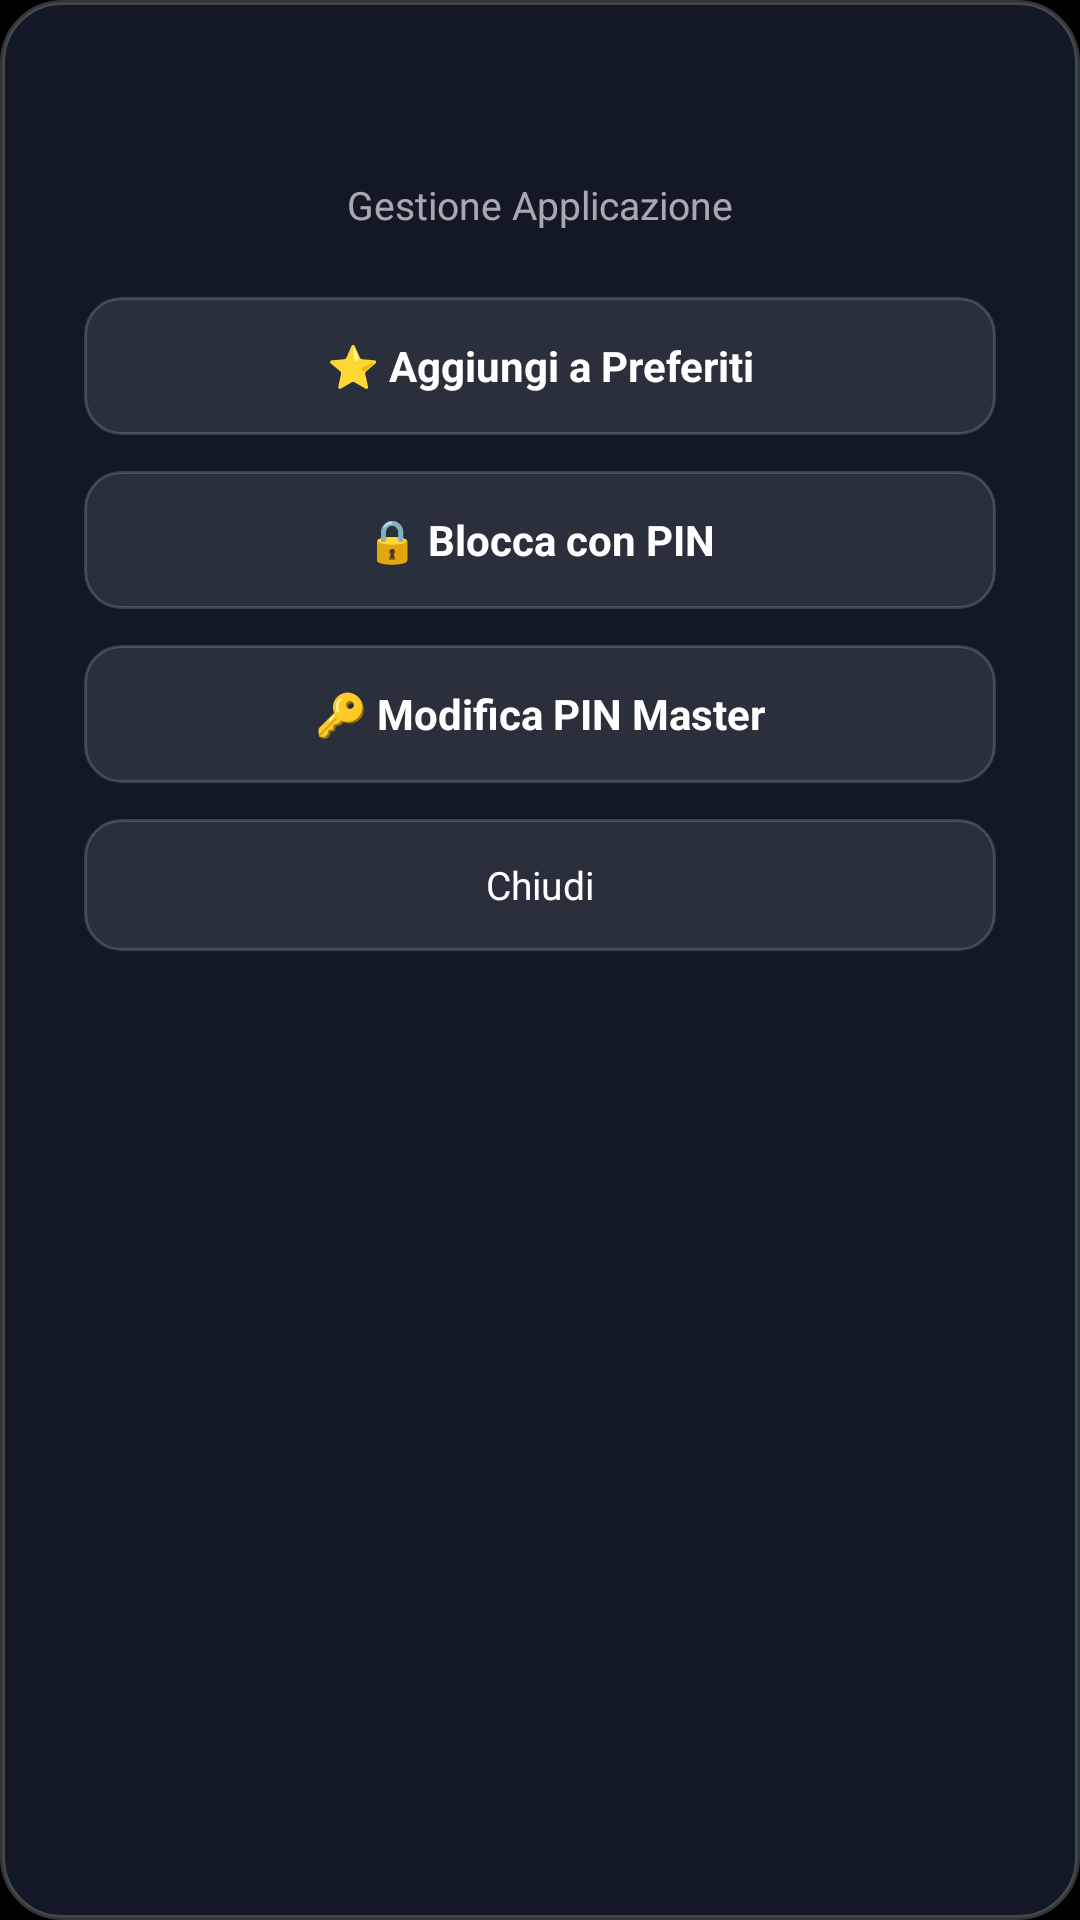

Layout XML and referenced resources for this Android screen:
<!-- AndroidManifest.xml: application theme Theme.Zenith -->
<!-- res/layout/dialog_app_options.xml -->
<?xml version="1.0" encoding="utf-8"?>
<LinearLayout xmlns:android="http://schemas.android.com/apk/res/android"
    android:id="@+id/ll_options_root"
    android:layout_width="400dp"
    android:layout_height="wrap_content"
    android:layout_gravity="center"
    android:orientation="vertical"
    android:background="@drawable/dialog_background"
    android:paddingStart="28dp"
    android:paddingEnd="28dp"
    android:paddingTop="26dp"
    android:paddingBottom="26dp"
    android:gravity="center_horizontal">

    <TextView
        android:id="@+id/tv_options_title"
        android:layout_width="wrap_content"
        android:layout_height="wrap_content"
        android:textColor="#FFFFFFFF"
        android:textSize="22sp"
        android:textStyle="bold"
        android:gravity="center"
        android:singleLine="true" />

    <TextView
        android:id="@+id/tv_options_subtitle"
        android:layout_width="wrap_content"
        android:layout_height="wrap_content"
        android:layout_marginTop="4dp"
        android:layout_marginBottom="22dp"
        android:textColor="#A0FFFFFF"
        android:textSize="13sp"
        android:text="Gestione Applicazione" />

    
    <TextView
        android:id="@+id/btn_opt_favorite"
        android:layout_width="match_parent"
        android:layout_height="46dp"
        android:background="@drawable/dialog_button_selector"
        android:focusable="true"
        android:clickable="true"
        android:gravity="center"
        android:text="⭐ Aggiungi a Preferiti"
        android:textColor="@color/dialog_button_text_color"
        android:textSize="14sp"
        android:textStyle="bold" />

    
    <TextView
        android:id="@+id/btn_opt_lock"
        android:layout_width="match_parent"
        android:layout_height="46dp"
        android:layout_marginTop="12dp"
        android:background="@drawable/dialog_button_selector"
        android:focusable="true"
        android:clickable="true"
        android:gravity="center"
        android:text="🔒 Blocca con PIN"
        android:textColor="@color/dialog_button_text_color"
        android:textSize="14sp"
        android:textStyle="bold" />

    
    <TextView
        android:id="@+id/btn_opt_change_pin"
        android:layout_width="match_parent"
        android:layout_height="46dp"
        android:layout_marginTop="12dp"
        android:background="@drawable/dialog_button_selector"
        android:focusable="true"
        android:clickable="true"
        android:gravity="center"
        android:text="🔑 Modifica PIN Master"
        android:textColor="@color/dialog_button_text_color"
        android:textSize="14sp"
        android:textStyle="bold" />

    
    <TextView
        android:id="@+id/btn_opt_cancel"
        android:layout_width="match_parent"
        android:layout_height="44dp"
        android:layout_marginTop="12dp"
        android:background="@drawable/dialog_button_selector"
        android:focusable="true"
        android:clickable="true"
        android:gravity="center"
        android:text="Chiudi"
        android:textColor="@color/dialog_button_text_color"
        android:textSize="13sp" />

</LinearLayout>
<!-- resources referenced by this layout -->
<resources>
  <!-- drawable dialog_background (drawable) -->
  <?xml version="1.0" encoding="utf-8"?>
  <shape xmlns:android="http://schemas.android.com/apk/res/android"
      android:shape="rectangle">
      <corners android:radius="20dp" />
      <solid android:color="#F2141A28" />
      <stroke android:width="1.5dp" android:color="#35FFFFFF" />
  </shape>
  <!-- drawable dialog_button_selector (drawable) -->
  <?xml version="1.0" encoding="utf-8"?>
  <selector xmlns:android="http://schemas.android.com/apk/res/android">
      <item android:state_focused="true">
          <shape android:shape="rectangle">
              <corners android:radius="12dp" />
              <solid android:color="#FFFFFFFF" />
              <stroke android:width="2dp" android:color="#FFFFFFFF" />
          </shape>
      </item>
      <item android:state_pressed="true">
          <shape android:shape="rectangle">
              <corners android:radius="12dp" />
              <solid android:color="#D0FFFFFF" />
          </shape>
      </item>
      <item>
          <shape android:shape="rectangle">
              <corners android:radius="12dp" />
              <solid android:color="#1AFFFFFF" />
              <stroke android:width="1dp" android:color="#2AFFFFFF" />
          </shape>
      </item>
  </selector>
  <style name="Theme.Zenith" parent="@android:style/Theme.NoTitleBar.Fullscreen">
          <item name="android:windowBackground">@android:color/black</item>
          <item name="android:colorBackground">@android:color/black</item>
          <item name="android:textColorPrimary">@color/text_primary</item>
          <item name="android:textColorSecondary">@color/text_secondary</item>
      </style>
  <color name="text_primary">#FFFFFFFF</color>
  <color name="text_secondary">#CCE2D9F3</color>
</resources>
